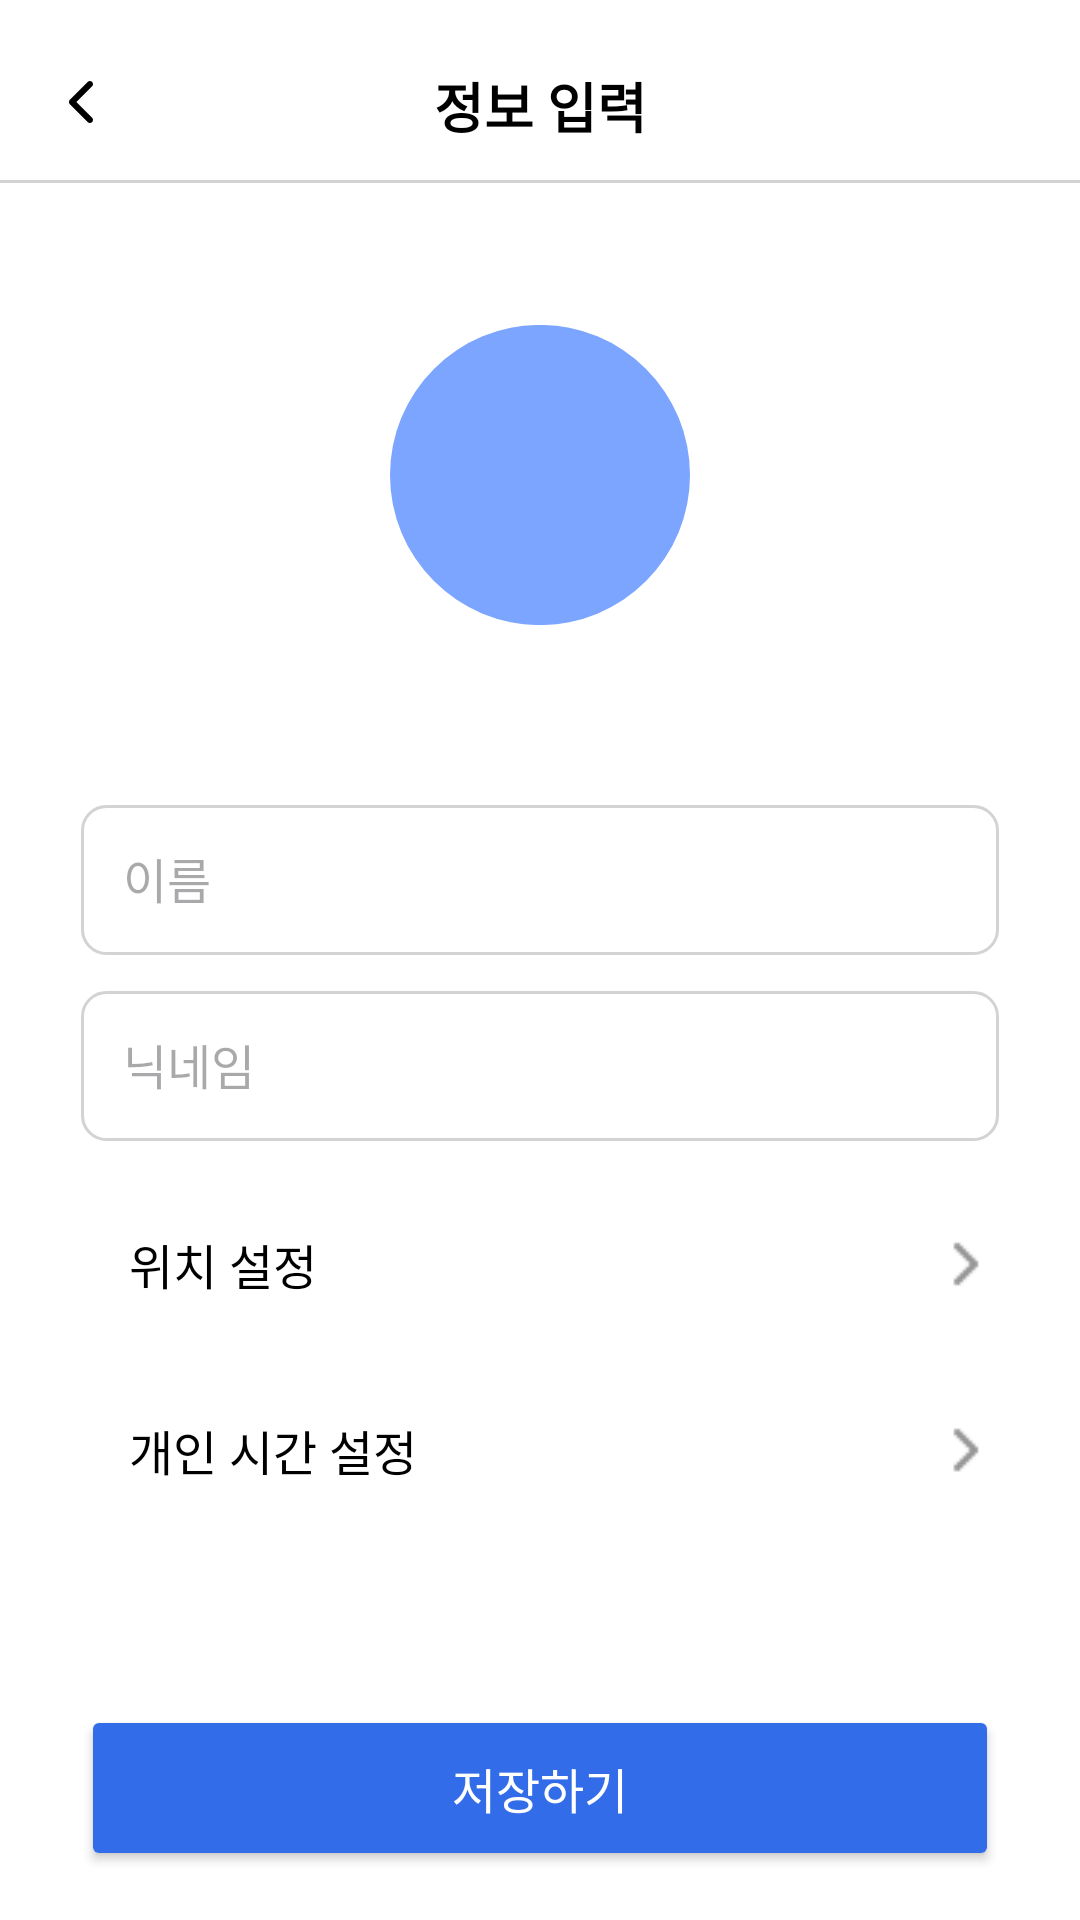

Produce the Android XML layout that renders to this screen, including the resource entries it uses.
<!-- AndroidManifest.xml: application theme Theme.Meetteam -->
<!-- res/layout/activity_user_info.xml -->
<?xml version="1.0" encoding="utf-8"?>
<androidx.constraintlayout.widget.ConstraintLayout
    xmlns:android="http://schemas.android.com/apk/res/android"
    xmlns:app="http://schemas.android.com/apk/res-auto"
    android:layout_width="match_parent"
    android:layout_height="match_parent"
    android:background="#FFFFFF">

    
    <androidx.appcompat.widget.AppCompatButton
        android:id="@+id/back_button"
        android:layout_width="wrap_content"
        android:layout_height="wrap_content"
        android:background="?attr/selectableItemBackgroundBorderless"
        android:drawableStart="@drawable/ic_arrow_back"
        android:drawablePadding="8dp"
        android:padding="0dp"
        android:layout_marginLeft="16dp"
        android:layout_marginTop="10dp"
        app:layout_constraintStart_toStartOf="parent"
        app:layout_constraintTop_toTopOf="parent"
        app:layout_constraintBottom_toTopOf="@id/line"
        app:layout_constraintVertical_bias="0.0" />

    <TextView
        android:id="@+id/title_text"
        android:layout_width="wrap_content"
        android:layout_height="wrap_content"
        android:text="정보 입력"
        android:textColor="@color/black"
        android:textSize="18sp"
        android:textStyle="bold"
        android:layout_marginTop="10dp"
        app:layout_constraintStart_toStartOf="parent"
        app:layout_constraintTop_toTopOf="parent"
        app:layout_constraintEnd_toEndOf="parent"
        app:layout_constraintBottom_toTopOf="@id/line"/>

    
    <View
        android:id="@+id/line"
        android:layout_width="0dp"
        android:layout_height="1dp"
        android:background="#D3D3D3"
        android:layout_marginTop="2dp"
        app:layout_constraintTop_toBottomOf="@id/back_button"
        app:layout_constraintStart_toStartOf="parent"
        app:layout_constraintEnd_toEndOf="parent"/>

    
    <ImageView
        android:id="@+id/profile_image"
        android:layout_width="100dp"
        android:layout_height="100dp"
        android:layout_marginTop="60dp"
        android:src="@drawable/chat_ic_circle"
        android:background="?attr/selectableItemBackground"
        android:scaleType="centerCrop"
        app:layout_constraintTop_toBottomOf="@id/title_text"
        app:layout_constraintStart_toStartOf="parent"
        app:layout_constraintEnd_toEndOf="parent"
        app:layout_constraintHorizontal_bias="0.5"
        android:layout_gravity="center" />

    
    <EditText
        android:id="@+id/name_input"
        android:layout_width="0dp"
        android:layout_height="50dp"
        android:hint="이름"
        android:padding="14dp"
        android:background="@drawable/rounded_edittext"
        android:textColor="@color/black"
        android:textSize="16sp"
        app:layout_constraintTop_toBottomOf="@id/profile_image"
        app:layout_constraintStart_toStartOf="parent"
        app:layout_constraintEnd_toEndOf="parent"
        app:layout_constraintWidth_percent="0.85"
        android:layout_marginTop="60dp" />

    
    <EditText
        android:id="@+id/nickname_input"
        android:layout_width="0dp"
        android:layout_height="50dp"
        android:hint="닉네임"
        android:padding="14dp"
        android:background="@drawable/rounded_edittext"
        android:textColor="@color/black"
        android:textSize="16sp"
        app:layout_constraintTop_toBottomOf="@id/name_input"
        app:layout_constraintStart_toStartOf="parent"
        app:layout_constraintEnd_toEndOf="parent"
        app:layout_constraintWidth_percent="0.85"
        android:layout_marginTop="12dp"/>

    
    <androidx.appcompat.widget.AppCompatButton
        android:id="@+id/btn_location_settings"
        android:layout_width="0dp"
        android:layout_height="50dp"
        android:text="위치 설정"
        android:textColor="@color/black"
        android:textSize="16sp"
        android:background="@drawable/rounded_button_with_border"
        android:drawableEnd="@drawable/ic_arrow_right"
        android:drawablePadding="8dp"
        android:paddingStart="16dp"
        android:gravity="start|center_vertical"
        app:layout_constraintTop_toBottomOf="@id/nickname_input"
        app:layout_constraintStart_toStartOf="parent"
        app:layout_constraintEnd_toEndOf="parent"
        app:layout_constraintWidth_percent="0.85"
        android:layout_marginTop="16dp"/>

    
    <androidx.appcompat.widget.AppCompatButton
        android:id="@+id/btn_time_settings"
        android:layout_width="0dp"
        android:layout_height="50dp"
        android:text="개인 시간 설정"
        android:textColor="@color/black"
        android:textSize="16sp"
        android:background="@drawable/rounded_button_with_border"
        android:drawableEnd="@drawable/ic_arrow_right"
        android:drawablePadding="8dp"
        android:paddingStart="16dp"
        android:gravity="start|center_vertical"
        app:layout_constraintTop_toBottomOf="@id/btn_location_settings"
        app:layout_constraintStart_toStartOf="parent"
        app:layout_constraintEnd_toEndOf="parent"
        app:layout_constraintWidth_percent="0.85"
        android:layout_marginTop="12dp"/>

    
    <androidx.appcompat.widget.AppCompatButton
        android:id="@+id/btn_save"
        android:layout_width="0dp"
        android:layout_height="wrap_content"
        android:text="저장하기"
        android:textColor="@android:color/white"
        android:textSize="16sp"
        android:backgroundTint="@color/blue"
        android:padding="16dp"
        app:layout_constraintTop_toBottomOf="@id/btn_time_settings"
        app:layout_constraintStart_toStartOf="parent"
        app:layout_constraintEnd_toEndOf="parent"
        app:layout_constraintWidth_percent="0.85"
        android:layout_marginTop="60dp" />

    
    <FrameLayout
        android:id="@+id/fragment_container"
        android:layout_width="match_parent"
        android:layout_height="match_parent"
        android:layout_marginTop="0dp"
        android:layout_marginBottom="0dp"
        app:layout_constraintTop_toTopOf="parent"
        app:layout_constraintBottom_toBottomOf="parent"
        app:layout_constraintStart_toStartOf="parent"
        app:layout_constraintEnd_toEndOf="parent"
        android:visibility="visible" />

</androidx.constraintlayout.widget.ConstraintLayout>
<!-- resources referenced by this layout -->
<resources>
  <color name="black">#FF000000</color>
  <color name="blue">#326CE9</color>
  <!-- drawable chat_ic_circle (drawable) -->
  <vector xmlns:android="http://schemas.android.com/apk/res/android"
      android:width="41dp"
      android:height="41dp"
      android:viewportWidth="41"
      android:viewportHeight="41">
    <path
        android:pathData="M20.5,20.5m-20.5,0a20.5,20.5 0,1 1,41 0a20.5,20.5 0,1 1,-41 0"
        android:fillColor="#7BA5FF"/>
  </vector>
  <!-- drawable ic_arrow_back (drawable) -->
  <vector xmlns:android="http://schemas.android.com/apk/res/android"
      android:width="24dp"
      android:height="24dp"
      android:viewportWidth="24"
      android:viewportHeight="24">
    <path
        android:pathData="M14.694,18.694C15.102,18.287 15.102,17.626 14.694,17.218L9.47,12L14.694,6.782C15.102,6.374 15.102,5.713 14.694,5.306C14.286,4.898 13.624,4.898 13.216,5.306L7.306,11.21C7.089,11.427 6.987,11.716 7.001,12C6.987,12.284 7.089,12.573 7.306,12.79L13.216,18.694C13.624,19.102 14.286,19.102 14.694,18.694Z"
        android:fillColor="#000000"
        android:fillType="evenOdd"/>
  </vector>
  <!-- drawable ic_arrow_right: png bitmap (drawable, 278 bytes) -->
  <!-- drawable rounded_edittext (drawable) -->
  <?xml version="1.0" encoding="utf-8"?>
  <shape xmlns:android="http://schemas.android.com/apk/res/android">
      <solid android:color="@android:color/transparent"/>
      <corners android:radius="8dp"/>
      <stroke android:width="1dp" android:color="#D3D3D3"/>
      <padding android:left="12dp" android:right="12dp" android:top="8dp" android:bottom="8dp"/>
  </shape>
  <style name="Theme.Meetteam" parent="Base.Theme.Meetteam" />
  <style name="Base.Theme.Meetteam" parent="Theme.Material3.DayNight.NoActionBar">
          
          
      </style>
</resources>
